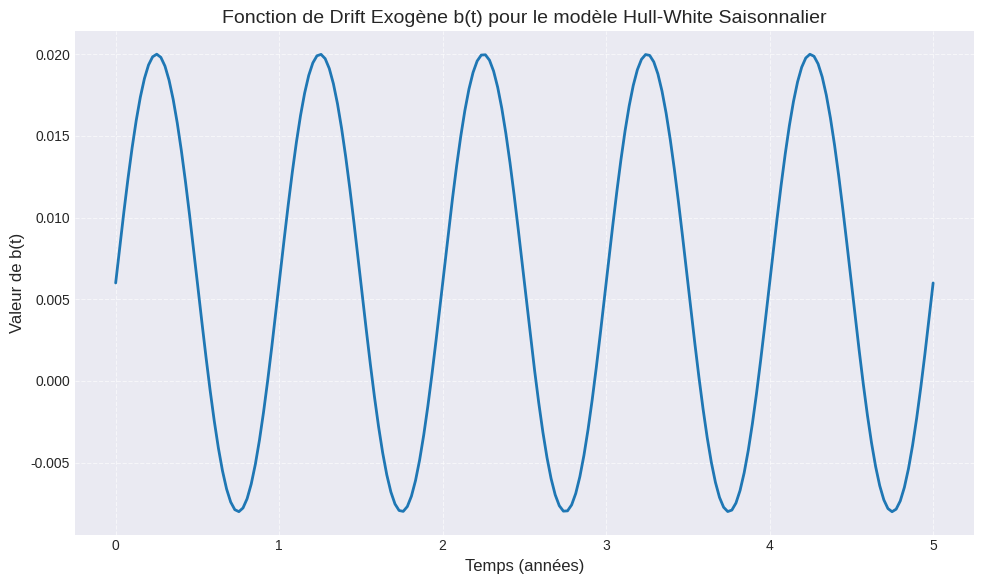

The matplotlib source for this figure: (Note: this script raises an exception after producing the figure.)
"""
Implémentation et visualisation des modèles de taux courts stochastiques :
Cox-Ingersoll-Ross (CIR) et Hull-White, pour le pricing d'obligations
zéro-coupon et de produits dérivés.

Basé sur l'article : "Zero-Coupon Bond Pricing in Stochastic Interest Rate Models:
The Cox-Ingersoll-Ross and Hull-White Frameworks"

[redacted]
"""

import numpy as np
import matplotlib.pyplot as plt
from scipy.integrate import quad
from typing import Tuple, Optional, Callable, Dict, Any
import warnings
import os

# Supprimer les avertissements qui peuvent être bruyants pour l'utilisateur
warnings.filterwarnings("ignore")

# Configuration globale des graphiques
plt.style.use("seaborn-v0_8-darkgrid") # Style plus moderne et adapté
plt.rcParams["figure.figsize"] = (14, 7)
plt.rcParams["font.size"] = 12
plt.rcParams["axes.labelsize"] = 12
plt.rcParams["axes.titlesize"] = 14
plt.rcParams["xtick.labelsize"] = 10
plt.rcParams["ytick.labelsize"] = 10
plt.rcParams["legend.fontsize"] = 11
plt.rcParams["lines.linewidth"] = 1.5


class BaseShortRateModel:
    """
    Classe de base abstraite pour les modèles de taux courts stochastiques.
    Définit l'interface commune pour la simulation et le pricing d'obligations.
    """

    def __init__(self, r0: float):
        if r0 < 0:
            raise ValueError("Le taux initial r0 ne peut pas être négatif.")
        self.r0 = r0

    def _get_drift_diffusion(self, t: float, r: np.ndarray) -> Tuple[np.ndarray, np.ndarray]:
        """
        Retourne le terme de drift et de diffusion du processus SDE.
        Doit être implémenté par les sous-classes.
        """
        raise NotImplementedError("La méthode _get_drift_diffusion doit être implémentée.")

    def simulate_euler(self, T: float, n_steps: int, n_paths: int = 1,
                       dt_override: Optional[float] = None,
                       dW_generator: Optional[Callable[[int, float], np.ndarray]] = None) -> np.ndarray:
        """
        Simule des trajectoires du taux court en utilisant le schéma d'Euler-Maruyama.
        Gère la troncature pour le modèle CIR.
        """
        dt = dt_override if dt_override is not None else T / n_steps
        times = np.linspace(0, T, n_steps + 1)

        r_paths = np.zeros((n_paths, n_steps + 1))
        r_paths[:, 0] = self.r0

        if dW_generator is None:
            dW_generator = lambda num_paths, step_dt: np.random.normal(0, np.sqrt(step_dt), num_paths)

        for i in range(n_steps):
            t_current = times[i]
            r_current = np.maximum(r_paths[:, i], 1e-10)

            drift, diffusion_term = self._get_drift_diffusion(t_current, r_current)
            dW = dW_generator(n_paths, dt)

            r_next = r_current + drift * dt + diffusion_term * dW

            if isinstance(self, CIRModel):
                r_paths[:, i + 1] = np.maximum(r_next, 1e-8)
            else:
                r_paths[:, i + 1] = r_next

        return r_paths

    def bond_price_analytical(self, t: float, T: float, r_at_t: float) -> float:
        """
        Calcule le prix analytique d'une obligation zéro-coupon.
        """
        raise NotImplementedError("La méthode bond_price_analytical doit être implémentée.")

    def yield_curve(self, t: float, maturities: np.ndarray, r_at_t: float) -> np.ndarray:
        """
        Calcule la courbe des taux à l'instant t pour différentes maturités.
        """
        yields = np.zeros_like(maturities, dtype=float)
        for i, Ti in enumerate(maturities):
            if Ti <= t:
                yields[i] = r_at_t
            else:
                price = self.bond_price_analytical(t, Ti, r_at_t)
                if price <= 0:
                    yields[i] = np.nan
                else:
                    yields[i] = -np.log(price) / (Ti - t)
        return yields


class CIRModel(BaseShortRateModel):
    """
    Implémentation du modèle Cox-Ingersoll-Ross (CIR).
    """

    def __init__(self, b: float, beta: float, sigma: float, r0: float):
        super().__init__(r0)
        self.b = b
        self.beta = beta
        self.sigma = sigma
        self.feller_condition_met = (2 * b) >= (sigma**2)

    def _get_drift_diffusion(self, t: float, r: np.ndarray) -> Tuple[np.ndarray, np.ndarray]:
        drift = self.b - self.beta * r
        diffusion_term = self.sigma * np.sqrt(r)
        return drift, diffusion_term

    def bond_price_analytical(self, t: float, T: float, r_at_t: float) -> float:
        tau = T - t
        if tau <= 0: return 1.0
        d = np.sqrt(self.beta**2 + 2 * self.sigma**2)
        exp_d_tau = np.exp(d * tau)
        B = 2 * (exp_d_tau - 1) / ((d + self.beta) * (exp_d_tau - 1) + 2 * d)
        numerator_A = 2 * d * np.exp((d + self.beta) * tau / 2)
        denominator_A = (d + self.beta) * (exp_d_tau - 1) + 2 * d
        A = (2 * self.b / self.sigma**2) * np.log(numerator_A / denominator_A)
        return np.exp(A - B * r_at_t)


class HullWhiteModel(BaseShortRateModel):
    """
    Implémentation du modèle Hull-White.
    """

    def __init__(self, beta: float, sigma: float, r0: float,
                 b_function: Optional[Callable[[float], float]] = None):
        super().__init__(r0)
        self.beta = beta
        self.sigma = sigma
        self.b_function = b_function if b_function else lambda t: 0.02

    def _get_drift_diffusion(self, t: float, r: np.ndarray) -> Tuple[np.ndarray, np.ndarray]:
        drift = self.b_function(t) - self.beta * r
        diffusion_term = self.sigma * np.ones_like(r)
        return drift, diffusion_term

    def bond_price_analytical(self, t: float, T: float, r_at_t: float) -> float:
        tau = T - t
        if tau <= 0: return 1.0
        B_val = (1 - np.exp(-self.beta * tau)) / self.beta if self.beta != 0 else tau

        def integrand(s_inner):
            tau_s = T - s_inner
            B_s_inner = (1 - np.exp(-self.beta * tau_s)) / self.beta if self.beta != 0 else tau_s
            return 0.5 * self.sigma**2 * B_s_inner**2 + self.b_function(s_inner) * B_s_inner

        A_val, _ = quad(integrand, t, T)
        return np.exp(A_val - B_val * r_at_t)


class MonteCarloDerivativesPricer:
    """
    Classe pour le pricing de dérivés sur taux d'intérêt par Monte Carlo.
    Prend en charge les techniques de réduction de variance.
    """

    def __init__(self, model: BaseShortRateModel):
        self.model = model

    def price_european_call_on_rate(
        self,
        T: float,
        strike: float,
        n_sims: int = 50000,
        n_steps: int = 100,
        use_antithetic_variates: bool = False,
        seed: Optional[int] = None,
    ) -> Dict[str, float]:
        """
        Prix d'une option call européenne sur le taux court à maturité T.
        Payoff = max(r(T) - K, 0).

        Args:
            T (float): Maturité de l'option.
            strike (float): Prix d'exercice.
            n_sims (int): Nombre de simulations Monte Carlo.
            n_steps (int): Nombre d'étapes de temps pour la simulation du taux.
            use_antithetic_variates (bool): Utiliser la réduction de variance par variables antithétiques.
            seed (Optional[int]): Graine pour la reproductibilité.

        Returns:
            Dict[str, float]: Dictionnaire contenant le prix, l'erreur standard et l'intervalle de confiance.
        """
        if seed is not None:
            np.random.seed(seed)

        dt = T / n_steps

        if use_antithetic_variates:
            n_sims_half = n_sims // 2
            # Générateur dW pour les chemins positifs
            dW_positive = lambda num_paths, step_dt: np.random.normal(0, np.sqrt(step_dt), num_paths)
            # Générateur dW pour les chemins antithétiques
            dW_negative = lambda num_paths, step_dt: -np.random.normal(0, np.sqrt(step_dt), num_paths)

            paths1 = self.model.simulate_euler(T, n_steps, n_sims_half, dt_override=dt, dW_generator=dW_positive)
            paths2 = self.model.simulate_euler(T, n_steps, n_sims_half, dt_override=dt, dW_generator=dW_negative)
            all_paths = np.vstack([paths1, paths2])
        else:
            all_paths = self.model.simulate_euler(T, n_steps, n_sims, dt_override=dt)

        # Calcul des payoffs à maturité T
        final_rates = all_paths[:, -1]
        payoffs = np.maximum(final_rates - strike, 0)

        # Calcul des facteurs d'actualisation stochastiques
        # Approximation de l'intégrale par somme de Riemann à gauche
        integrated_rates = np.sum(all_paths[:, :-1], axis=1) * dt
        discount_factors = np.exp(-integrated_rates)

        # Prix actualisé
        discounted_payoffs = discount_factors * payoffs
        price = np.mean(discounted_payoffs)
        std_error = np.std(discounted_payoffs) / np.sqrt(len(discounted_payoffs))

        return {
            "price": price,
            "std_error": std_error,
            "confidence_interval_95": (price - 1.96 * std_error, price + 1.96 * std_error),
        }


# --- Fonctions de visualisation ---

def plot_short_rate_trajectories(model: BaseShortRateModel, model_name: str, T: float, n_steps: int, n_paths: int = 10):
    """
    Trace un échantillon de trajectoires du taux court simulées.
    """
    times = np.linspace(0, T, n_steps + 1)
    paths = model.simulate_euler(T, n_steps, n_paths)

    plt.figure(figsize=(10, 6))
    for i in range(n_paths):
        plt.plot(times, paths[i, :], alpha=0.7, lw=1.0)

    plt.title(f"{model_name} Model: Sampled Short-Rate Trajectories")
    plt.xlabel("Time (Years)")
    plt.ylabel("Short Rate r(t)")
    plt.grid(True, linestyle="--", alpha=0.6)
    plt.tight_layout()
    plt.savefig(f"figures/cir_hw_comparison/{model_name.lower().replace(' ', '_')}_trajectories.png")
    plt.show()

def plot_final_rate_distribution(model: BaseShortRateModel, model_name: str, T: float, n_sims: int = 10000):
    """
    Trace l'histogramme de la distribution des taux courts à maturité T.
    """
    paths = model.simulate_euler(T, 100, n_sims) # 100 steps pour la distribution finale
    final_rates = paths[:, -1]

    plt.figure(figsize=(10, 6))
    plt.hist(final_rates, bins=50, density=True, alpha=0.7, color='skyblue', edgecolor='black')
    plt.title(f"{model_name} Model: Distribution of Short Rate at T={T} Years")
    plt.xlabel(f"Short Rate r(T)")
    plt.ylabel("Density")
    plt.axvline(np.mean(final_rates), color='red', linestyle='--', label=f'Mean: {np.mean(final_rates):.4f}')
    plt.legend()
    plt.grid(True, linestyle="--", alpha=0.6)
    plt.tight_layout()
    plt.savefig(f"figures/cir_hw_comparison/{model_name.lower().replace(' ', '_')}_final_distribution.png")
    plt.show()


def plot_yield_curves(cir_model: CIRModel, hw_model: HullWhiteModel, r_current: float, max_maturity: float = 10.0):
    """
    Compare les courbes de rendement générées par les modèles CIR et Hull-White.
    """
    maturities = np.linspace(0.1, max_maturity, 50) # Maturités jusqu'à 10 ans

    cir_yields = cir_model.yield_curve(0, maturities, r_current)
    hw_yields = hw_model.yield_curve(0, maturities, r_current)

    plt.figure(figsize=(10, 6))
    plt.plot(maturities, cir_yields * 100, label="CIR Model", marker='o', markersize=4, lw=1.5)
    plt.plot(maturities, hw_yields * 100, label="Hull-White Model", marker='s', markersize=4, lw=1.5)
    plt.title(f"Zero-Coupon Yield Curves at r(0)={r_current*100:.2f}%")
    plt.xlabel("Maturity (Years)")
    plt.ylabel("Yield (%)")
    plt.legend()
    plt.grid(True, linestyle="--", alpha=0.6)
    plt.tight_layout()
    plt.savefig("figures/cir_hw_comparison/yield_curves_comparison.png")
    plt.show()

def plot_bond_price_sensitivity_to_rate(cir_model: CIRModel, hw_model: HullWhiteModel, maturity_test: float = 5.0):
    """
    Montre la sensibilité du prix d'une obligation zéro-coupon au taux court initial.
    """
    rate_levels = np.linspace(0.005, 0.10, 50) # Taux initiaux de 0.5% à 10%

    cir_prices = [cir_model.bond_price_analytical(0, maturity_test, r) for r in rate_levels]
    hw_prices = [hw_model.bond_price_analytical(0, maturity_test, r) for r in rate_levels]

    plt.figure(figsize=(10, 6))
    plt.plot(rate_levels * 100, cir_prices, label="CIR Model", marker='o', markersize=4, lw=1.5)
    plt.plot(rate_levels * 100, hw_prices, label="Hull-White Model", marker='s', markersize=4, lw=1.5)
    plt.title(f"Zero-Coupon Bond Price Sensitivity (Maturity T={maturity_test} Years)")
    plt.xlabel("Initial Short Rate r(0) (%)")
    plt.ylabel("Bond Price p(0, T)")
    plt.legend()
    plt.grid(True, linestyle="--", alpha=0.6)
    plt.tight_layout()
    plt.savefig("figures/cir_hw_comparison/bond_price_sensitivity.png")
    plt.show()

def plot_monte_carlo_convergence(pricer_cir: MonteCarloDerivativesPricer, pricer_hw: MonteCarloDerivativesPricer, T: float, strike: float):
    """
    Analyse et trace la convergence Monte Carlo pour le pricing d'option.
    """
    n_sims_list = [1000, 2000, 5000, 10000, 20000, 50000, 100000, 200000]
    cir_prices = []
    hw_prices = []
    cir_errors = []
    hw_errors = []

    # Utilisation d'une graine fixe pour chaque point afin de lisser la convergence
    # Bien que la théorie suggère que l'erreur doit diminuer avec sqrt(N), la variance des
    # estimateurs peut rendre le graphique "bruité" si les graines changent.
    base_seed = 42

    print("\n--- Analyse de Convergence Monte Carlo ---")
    print(f"Option: Call Européen sur r(T) avec T={T}, K={strike}")

    for n_sims in n_sims_list:
        cir_result = pricer_cir.price_european_call_on_rate(T, strike, n_sims, seed=base_seed)
        hw_result = pricer_hw.price_european_call_on_rate(T, strike, n_sims, seed=base_seed + 1) # Graine différente pour HW
        cir_prices.append(cir_result["price"])
        hw_prices.append(hw_result["price"])
        cir_errors.append(cir_result["std_error"])
        hw_errors.append(hw_result["std_error"])
        print(f"  N_sims={n_sims:<7}: CIR Price={cir_result['price']:.6f} (Err={cir_result['std_error']:.6f}) | HW Price={hw_result['price']:.6f} (Err={hw_result['std_error']:.6f})")

    fig, axes = plt.subplots(1, 2, figsize=(16, 6))

    # Plot des prix
    axes[0].plot(n_sims_list, cir_prices, '-o', label='CIR Price', markersize=5, lw=1.5)
    axes[0].plot(n_sims_list, hw_prices, '-s', label='Hull-White Price', markersize=5, lw=1.5)
    axes[0].set_xscale('log')
    axes[0].set_title('Monte Carlo Price Convergence')
    axes[0].set_xlabel('Number of Simulations (log scale)')
    axes[0].set_ylabel('Option Price')
    axes[0].legend()
    axes[0].grid(True, linestyle="--", alpha=0.6)

    # Plot des erreurs standard
    axes[1].plot(n_sims_list, cir_errors, '-o', label='CIR Standard Error', markersize=5, lw=1.5)
    axes[1].plot(n_sims_list, hw_errors, '-s', label='Hull-White Standard Error', markersize=5, lw=1.5)
    axes[1].set_xscale('log')
    axes[1].set_yscale('log') # L'erreur décroit avec sqrt(N), donc linéaire en log-log
    axes[1].set_title('Monte Carlo Standard Error Convergence')
    axes[1].set_xlabel('Number of Simulations (log scale)')
    axes[1].set_ylabel('Standard Error (log scale)')
    axes[1].legend()
    axes[1].grid(True, linestyle="--", alpha=0.6)

    plt.tight_layout()
    plt.savefig("figures/monte_carlo/monte_carlo_convergence.png")
    plt.show()


def plot_variance_reduction_comparison(pricer: MonteCarloDerivativesPricer, model_name: str, T: float, strike: float, n_sims_max: int = 100000):
    """
    Compare l'efficacité de la réduction de variance (variables antithétiques)
    en traçant l'erreur standard en fonction du nombre de simulations.
    """
    n_sims_list = [1000, 2000, 5000, 10000, 20000, 50000, n_sims_max]
    errors_vanilla = []
    errors_antithetic = []
    prices_vanilla = []
    prices_antithetic = []

    base_seed = 100 # Graine pour la reproductibilité

    print(f"\n--- Comparaison Réduction de Variance ({model_name}) ---")
    print(f"Option: Call Européen sur r(T) avec T={T}, K={strike}")

    for n_sims in n_sims_list:
        # Sans réduction de variance
        result_vanilla = pricer.price_european_call_on_rate(T, strike, n_sims, use_antithetic_variates=False, seed=base_seed)
        errors_vanilla.append(result_vanilla["std_error"])
        prices_vanilla.append(result_vanilla["price"])

        # Avec réduction de variance
        result_antithetic = pricer.price_european_call_on_rate(T, strike, n_sims, use_antithetic_variates=True, seed=base_seed)
        errors_antithetic.append(result_antithetic["std_error"])
        prices_antithetic.append(result_antithetic["price"])
        
        print(f"  N_sims={n_sims:<7}: Vanilla Err={result_vanilla['std_error']:.6f} | Antithetic Err={result_antithetic['std_error']:.6f}")


    fig, axes = plt.subplots(1, 2, figsize=(16, 6))

    # Plot des erreurs standard
    axes[0].plot(n_sims_list, errors_vanilla, '-o', label='Standard MC', markersize=5, lw=1.5)
    axes[0].plot(n_sims_list, errors_antithetic, '-s', label='Antithetic Variates', markersize=5, lw=1.5)
    axes[0].set_xscale('log')
    axes[0].set_yscale('log')
    axes[0].set_title(f'{model_name} MC Error with Variance Reduction')
    axes[0].set_xlabel('Number of Simulations (log scale)')
    axes[0].set_ylabel('Standard Error (log scale)')
    axes[0].legend()
    axes[0].grid(True, linestyle="--", alpha=0.6)

    # Plot des prix (pour montrer qu'ils convergent vers la même valeur)
    axes[1].plot(n_sims_list, prices_vanilla, '-o', label='Standard MC Price', markersize=5, lw=1.5)
    axes[1].plot(n_sims_list, prices_antithetic, '-s', label='Antithetic Variates Price', markersize=5, lw=1.5)
    axes[1].set_xscale('log')
    axes[1].set_title(f'{model_name} MC Price with Variance Reduction')
    axes[1].set_xlabel('Number of Simulations (log scale)')
    axes[1].set_ylabel('Option Price')
    axes[1].legend()
    axes[1].grid(True, linestyle="--", alpha=0.6)

    plt.tight_layout()
    plt.savefig(f"figures/monte_carlo/{model_name.lower().replace(' ', '_')}_variance_reduction.png")
    plt.show()


def plot_b_function(b_func: Callable, T: float, model_name: str):
    """
    Trace la fonction de drift b(t) sur une période T.
    """
    times = np.linspace(0, T, 200)
    b_values = [b_func(t) for t in times]

    plt.figure(figsize=(10, 6))
    plt.plot(times, b_values, lw=2)
    plt.title(f"Fonction de Drift Exogène b(t) pour le modèle {model_name}")
    plt.xlabel("Temps (années)")
    plt.ylabel("Valeur de b(t)")
    plt.grid(True, linestyle="--", alpha=0.6)
    plt.tight_layout()
    plt.savefig(f"figures/cir_hw_comparison/{model_name.lower().replace(' ', '_')}_b_function.png")
    plt.show()

# La fonction principale est modifiée pour utiliser le b(t) saisonnier
def main_analysis_with_seasonal_drift():
    """
    Exécute une analyse comparative en utilisant un drift saisonnier pour
    le modèle Hull-White.
    """
    np.random.seed(42)
    r0_common = 0.025

    # --- Modèle CIR (inchangé, sert de référence) ---
    cir_model = CIRModel(b=0.006, beta=0.2, sigma=0.1, r0=r0_common)
    print("Modèle CIR de référence initialisé.")

    # --- MODIFICATION : Définition du modèle Hull-White avec b(t) saisonnier ---
    hw_beta = 0.2
    hw_sigma = 0.015

    def seasonal_b_function(t: float) -> float:
        """
        Une fonction b(t) qui modélise une réversion vers une moyenne
        elle-même saisonnière.
        theta(t) = long_term_mean + amplitude * sin(2*pi*t)
        b(t) = beta * theta(t)
        """
        long_term_mean_theta = 0.03  # La moyenne de long terme est de 3%
        seasonality_amplitude = 0.07 # L'amplitude des cycles annuels est de 7%
        
        # theta(t) est la moyenne vers laquelle le taux r(t) est attiré à l'instant t
        theta_t = long_term_mean_theta + seasonality_amplitude * np.sin(2 * np.pi * t)
        return hw_beta * theta_t

    hw_model_seasonal = HullWhiteModel(hw_beta, hw_sigma, r0_common, seasonal_b_function)
    print("\nModèle Hull-White avec drift b(t) SAISONNIER initialisé.")
    print(f"  Paramètres : β={hw_beta}, σ={hw_sigma}")
    print(f"  Moyenne de réversion theta(t) oscille entre {(0.03-0.015)*100:.1f}% et {(0.03+0.015)*100:.1f}%")
    print("-" * 80)

    # --- Section 1: Visualisation de la fonction b(t) et des trajectoires ---
    print("\n[SECTION 1] Visualisation de la dynamique du modèle saisonnier")
    T_sim = 5.0
    n_steps_sim = 250

    # Visualiser la fonction b(t) elle-même pour comprendre l'hypothèse
    plot_b_function(seasonal_b_function, T_sim, "Hull-White Saisonnalier")

    # Visualiser les trajectoires qui en résultent
    print(f"\nSimulation de 10 trajectoires sur {T_sim} ans...")
    # On peut aussi tracer le CIR pour comparer
    plot_short_rate_trajectories(cir_model, "CIR (Référence)", T_sim, n_steps_sim, n_paths=10)
    plot_short_rate_trajectories(hw_model_seasonal, "Hull-White Saisonnalier", T_sim, n_steps_sim, n_paths=10)
    print("  -> Les trajectoires du modèle HW devraient montrer des tendances saisonnières.")

    # --- Section 2: Impact sur la courbe des taux ---
    print("\n[SECTION 2] Impact du drift saisonnier sur la courbe des taux")
    
    # On crée aussi un modèle HW simple pour comparer
    hw_model_simple = HullWhiteModel(hw_beta, hw_sigma, r0_common, lambda t: hw_beta * 0.03)
    
    maturities = np.linspace(0.1, 10, 50)
    cir_yields = cir_model.yield_curve(0, maturities, r0_common)
    hw_simple_yields = hw_model_simple.yield_curve(0, maturities, r0_common)
    hw_seasonal_yields = hw_model_seasonal.yield_curve(0, maturities, r0_common)

    plt.figure(figsize=(12, 7))
    plt.plot(maturities, cir_yields * 100, label="CIR (Référence)", marker='o', markersize=4, ls=':')
    plt.plot(maturities, hw_simple_yields * 100, label="Hull-White (b constant)", marker='s', markersize=4, ls='--')
    plt.plot(maturities, hw_seasonal_yields * 100, label="Hull-White (b saisonnier)", marker='^', markersize=5, lw=2)
    plt.title(f"Impact d'un Drift Saisonnalier sur la Courbe des Taux (r(0)={r0_common*100:.2f}%)")
    plt.xlabel("Maturité (années)")
    plt.ylabel("Rendement (%)")
    plt.legend()
    plt.grid(True, linestyle="--", alpha=0.6)
    plt.tight_layout()
    plt.savefig("figures/cir_hw_comparison/yield_curve_seasonal_impact.png")
    plt.show()
    print("  -> La courbe des taux du modèle saisonnier peut présenter des formes plus complexes ('bosses').")
    print("-" * 80)
    
    print("\n✅ Analyse avec drift saisonnier terminée.")


if __name__ == "__main__":
    main_analysis_with_seasonal_drift()